Run: headless pygame with SDL's dummy video driver; simulated clock (each Clock.tick advances the game by its frame time, no real sleeping); random seed 0; keys injected as events and as key.get_pressed() state; no mouse input.
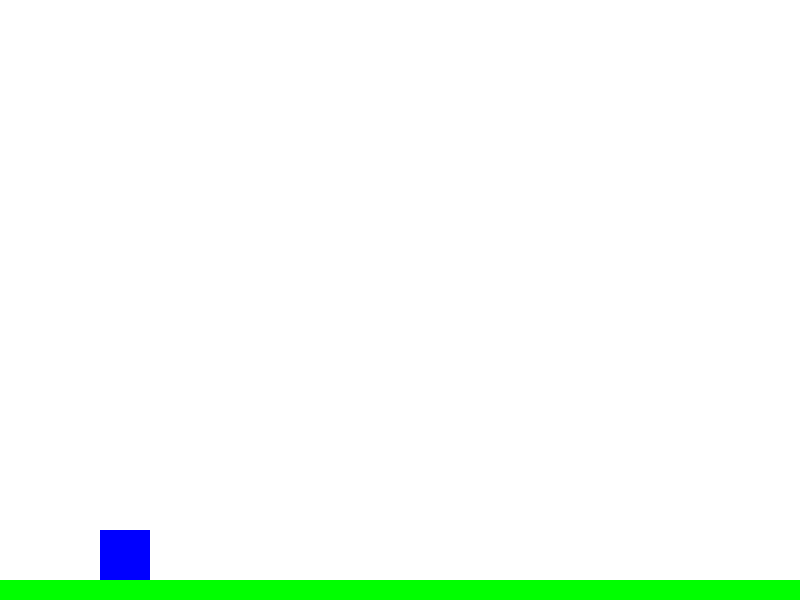
Frame 1 of 4 · flips 1–60 · no input
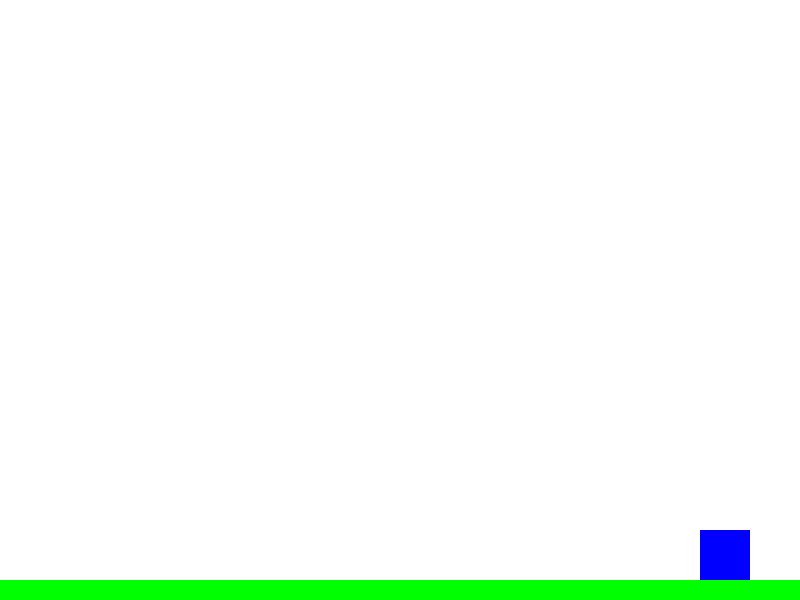
Frame 2 of 4 · flips 61–180 · tapped SPACE, RETURN · held RIGHT (→), D
Frame 3 of 4 · flips 181–300 · held DOWN (↓), S · screen unchanged from frame 2, image omitted
Frame 4 of 4 · flips 301–420 · held LEFT (←), A, UP (↑), W · screen same as frame 1, image omitted

The pygame program that drew these frames:

import pygame
import sys

# Initialize Pygame
pygame.init()

# Constants
SCREEN_WIDTH = 800
SCREEN_HEIGHT = 600
GRAVITY = 0.5
JUMP_STRENGTH = 10
GROUND_HEIGHT = 20

# Colors
WHITE = (255, 255, 255)
BLUE = (0, 0, 255)
GREEN = (0, 255, 0)

# Player class
class Player(pygame.sprite.Sprite):
    def __init__(self):
        super().__init__()
        self.image = pygame.Surface((50, 50))
        self.image.fill(BLUE)
        self.rect = self.image.get_rect()
        self.rect.x = 100
        self.rect.y = SCREEN_HEIGHT - 150
        self.velocity_y = 0
        self.on_ground = False

    def update(self, ground):
        self.velocity_y += GRAVITY
        self.rect.y += self.velocity_y

        # Check for collision with ground
        if pygame.sprite.collide_rect(self, ground):
            if self.velocity_y > 0:  # Ensure the player is falling
                self.rect.bottom = ground.rect.top
                self.on_ground = True
                self.velocity_y = 0
        else:
            self.on_ground = False

        # Check for screen boundaries
        if self.rect.x < 0:
            self.rect.x = 0  # Left boundary
        if self.rect.x > SCREEN_WIDTH - self.rect.width:
            self.rect.x = SCREEN_WIDTH - self.rect.width  # Right boundary

    def jump(self):
        if self.on_ground:
            self.velocity_y -= JUMP_STRENGTH

# Ground class (green bar)
class Ground(pygame.sprite.Sprite):
    def __init__(self):
        super().__init__()
        self.image = pygame.Surface((SCREEN_WIDTH, GROUND_HEIGHT))
        self.image.fill(GREEN)
        self.rect = self.image.get_rect()
        self.rect.x = 0
        self.rect.y = SCREEN_HEIGHT - GROUND_HEIGHT

# Set up the game window
screen = pygame.display.set_mode((SCREEN_WIDTH, SCREEN_HEIGHT))
pygame.display.set_caption("Simple Mario Game")

# Create a player and ground instance
player = Player()
ground = Ground()

all_sprites = pygame.sprite.Group()
all_sprites.add(player)
all_sprites.add(ground)

# Game loop
clock = pygame.time.Clock()
while True:
    for event in pygame.event.get():
        if event.type == pygame.QUIT:
            pygame.quit()
            sys.exit()

    keys = pygame.key.get_pressed()
    if keys[pygame.K_LEFT]:
        player.rect.x -= 5
    if keys[pygame.K_RIGHT]:
        player.rect.x += 5
    if keys[pygame.K_SPACE]:
        player.jump()

    # Update
    player.update(ground)  # Pass the ground to the player's update method

    # Draw
    screen.fill(WHITE)
    all_sprites.draw(screen)

    # Refresh the display
    pygame.display.flip()
    clock.tick(60)
